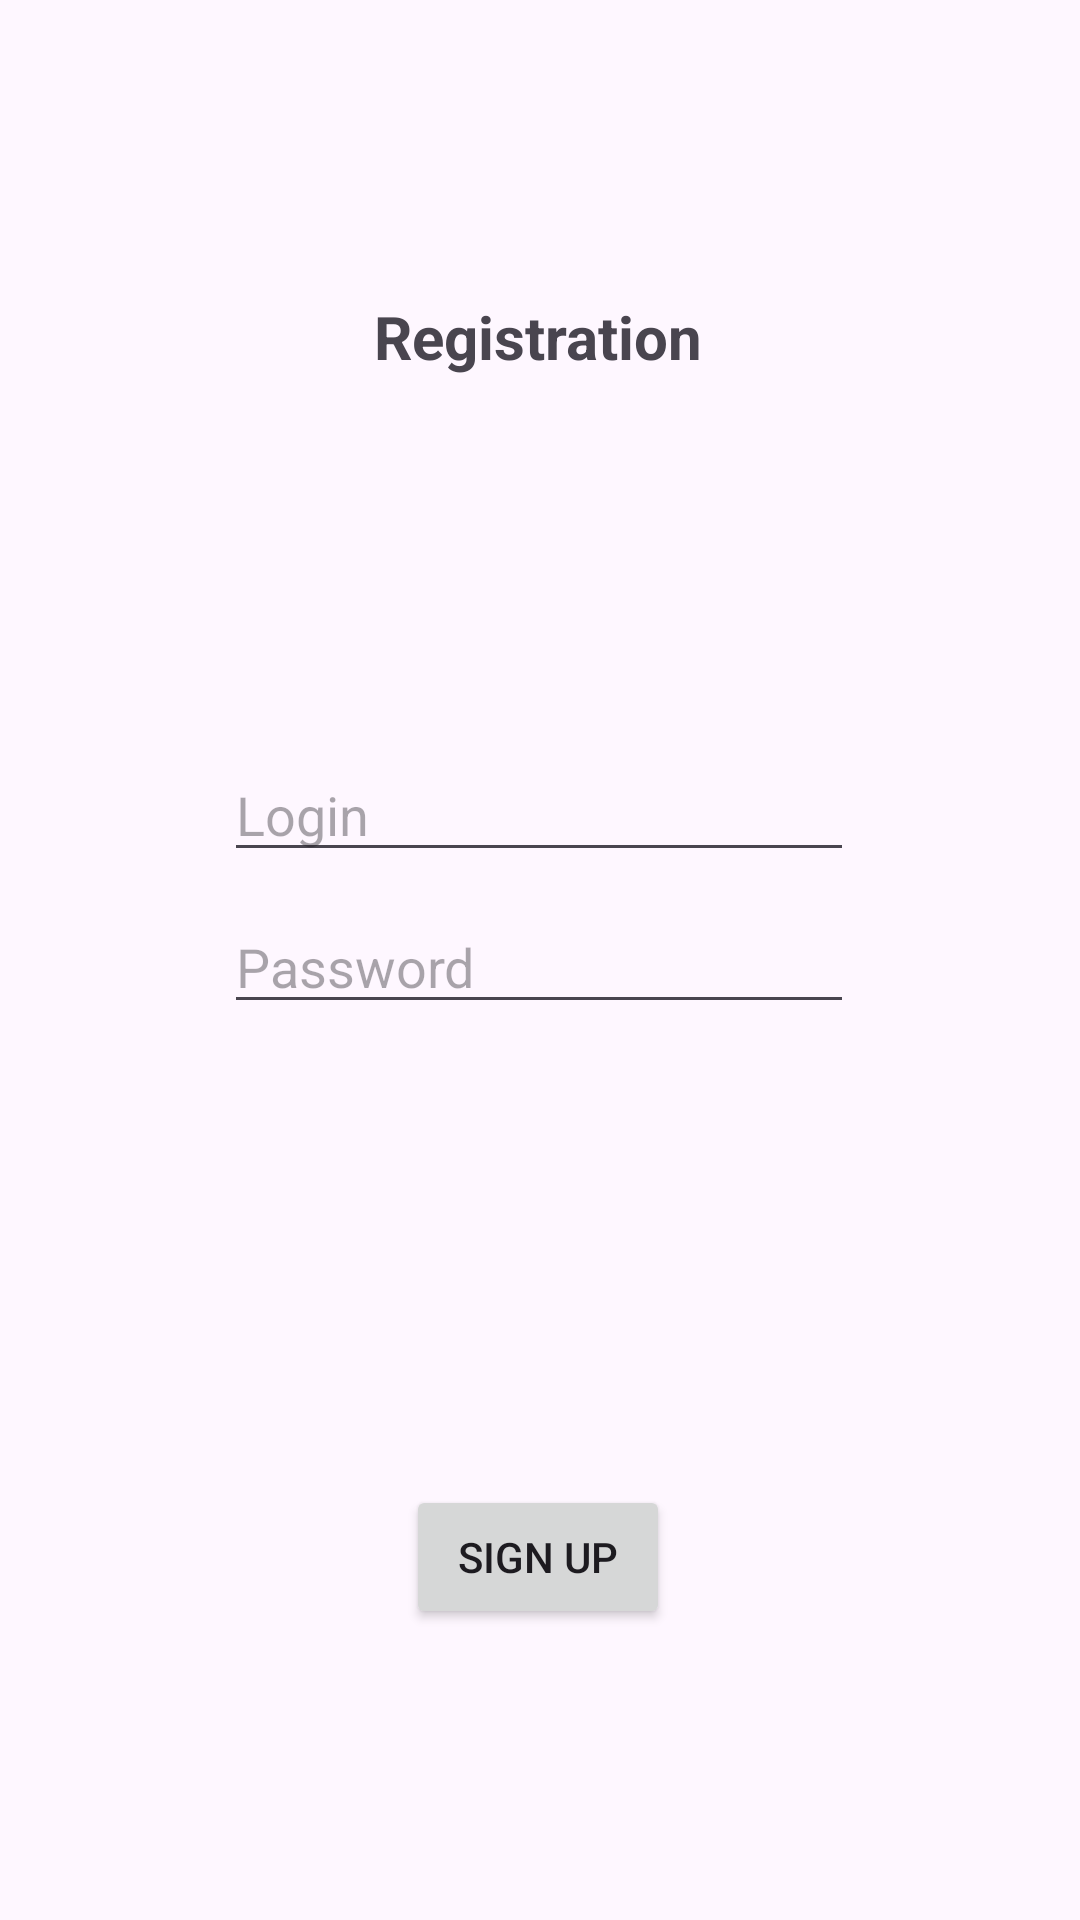

Here is an Android app screen rendered from its layout file. Give the layout XML and the strings, colors and styles it references.
<!-- AndroidManifest.xml: application theme Theme.TestAppJson -->
<!-- res/layout/activity_registration.xml -->
<?xml version="1.0" encoding="utf-8"?>
<androidx.constraintlayout.widget.ConstraintLayout xmlns:android="http://schemas.android.com/apk/res/android"
    xmlns:app="http://schemas.android.com/apk/res-auto"
    xmlns:tools="http://schemas.android.com/tools"
    android:layout_width="match_parent"
    android:layout_height="match_parent">

    <EditText
        android:id="@+id/editTextUsername"
        android:layout_width="wrap_content"
        android:layout_height="wrap_content"
        android:layout_marginBottom="13dp"
        android:ems="10"
        android:hint="Login"
        android:inputType="text"
        app:layout_constraintBottom_toBottomOf="parent"
        app:layout_constraintEnd_toEndOf="parent"
        app:layout_constraintHorizontal_bias="0.497"
        app:layout_constraintStart_toStartOf="parent"
        app:layout_constraintTop_toTopOf="parent"
        app:layout_constraintVertical_bias="0.426" />

    <EditText
        android:id="@+id/editTextPassword"
        android:layout_width="wrap_content"
        android:layout_height="wrap_content"
        android:layout_marginTop="12dp"
        android:ems="10"
        android:hint="Password"
        android:inputType="text|textPassword"
        app:layout_constraintBottom_toBottomOf="parent"
        app:layout_constraintEnd_toEndOf="parent"
        app:layout_constraintHorizontal_bias="0.497"
        app:layout_constraintStart_toStartOf="parent"
        app:layout_constraintTop_toTopOf="parent"
        app:layout_constraintVertical_bias="0.491" />

    <Button
        android:id="@+id/signUp"
        android:layout_width="wrap_content"
        android:layout_height="wrap_content"
        android:text="Sign up"
        app:layout_constraintBottom_toBottomOf="parent"
        app:layout_constraintEnd_toEndOf="parent"
        app:layout_constraintHorizontal_bias="0.498"
        app:layout_constraintStart_toStartOf="parent"
        app:layout_constraintTop_toTopOf="parent"
        app:layout_constraintVertical_bias="0.836" />

    <TextView
        android:id="@+id/textView3"
        android:layout_width="wrap_content"
        android:layout_height="wrap_content"
        android:text="Registration"
        android:textSize="20sp"
        android:textStyle="bold"
        app:layout_constraintBottom_toBottomOf="parent"
        app:layout_constraintEnd_toEndOf="parent"
        app:layout_constraintHorizontal_bias="0.498"
        app:layout_constraintStart_toStartOf="parent"
        app:layout_constraintTop_toTopOf="parent"
        app:layout_constraintVertical_bias="0.161" />
</androidx.constraintlayout.widget.ConstraintLayout>
<!-- resources referenced by this layout -->
<resources>
  <style name="Theme.TestAppJson" parent="Base.Theme.TestAppJson" />
  <style name="Base.Theme.TestAppJson" parent="Theme.Material3.DayNight.NoActionBar">
          
          
      </style>
</resources>
